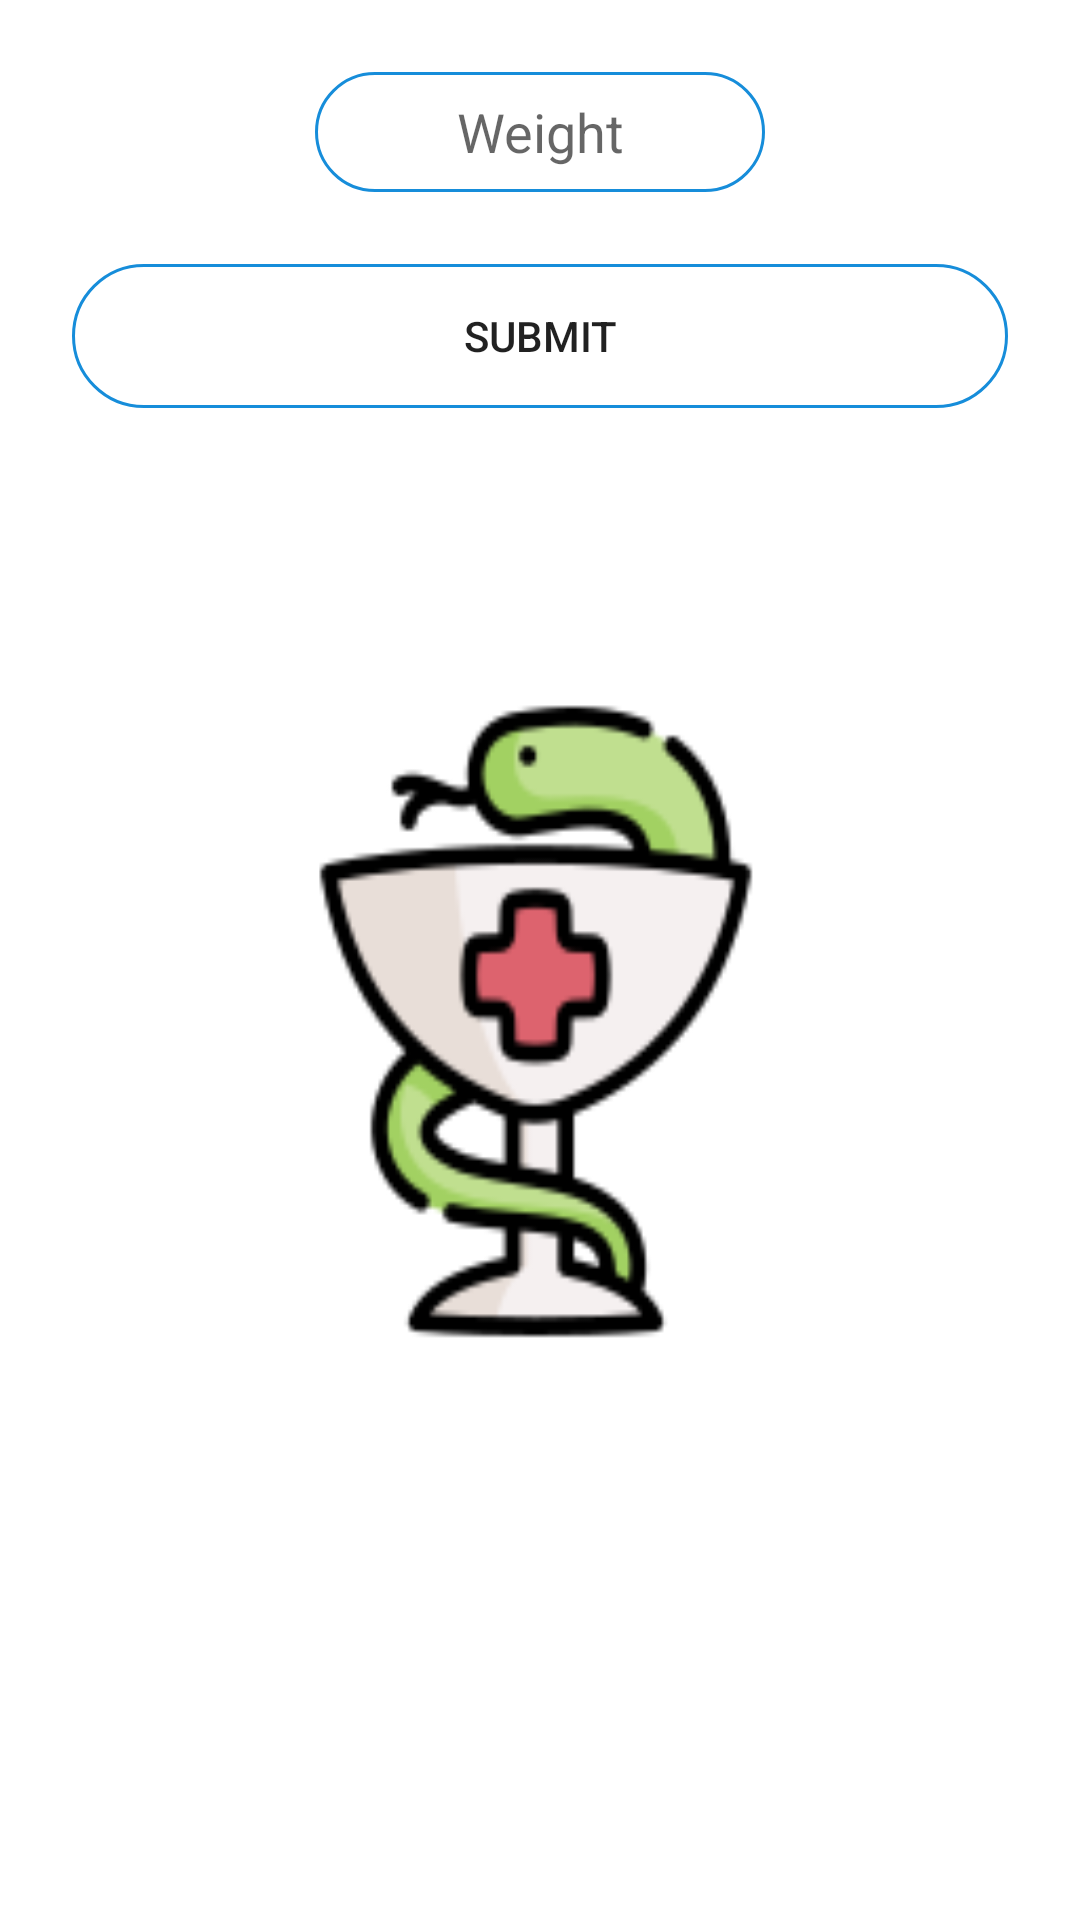

The Android layout XML behind this screen, and the referenced resources:
<!-- AndroidManifest.xml: application theme splashScreenTheme -->
<!-- res/layout/fragment_record_entry.xml -->
<?xml version="1.0" encoding="utf-8"?>
<LinearLayout xmlns:android="http://schemas.android.com/apk/res/android"
    android:layout_width="match_parent"
    android:layout_height="match_parent"
    android:layout_margin="8dp"
    android:orientation="vertical">

    <EditText
        android:id="@+id/weightEditText"
        android:layout_width="150dp"
        android:layout_height="40dp"
        android:layout_gravity="center_horizontal"
        android:layout_marginTop="24dp"
        android:background="@drawable/button_ripple_effect"
        android:ems="10"
        android:hint="@string/weight"
        android:importantForAutofill="no"
        android:inputType="number"
        android:paddingLeft="20dp"
        android:paddingRight="20dp"
        android:textAlignment="center" />

    <Button
        android:id="@+id/submitRecordButton"
        android:layout_width="match_parent"
        android:layout_height="wrap_content"
        android:layout_marginLeft="24dp"
        android:layout_marginTop="24dp"
        android:layout_marginRight="24dp"
        android:background="@drawable/button_ripple_effect"
        android:text="@string/submit" />

    <androidx.recyclerview.widget.RecyclerView
        android:id="@+id/weightHistoryRecyclerView"
        android:layout_width="match_parent"
        android:layout_height="match_parent"
        android:layout_marginLeft="8dp"
        android:layout_marginTop="24dp"
        android:layout_marginRight="8dp"
        android:layout_marginBottom="8dp" />
</LinearLayout>
<!-- resources referenced by this layout -->
<resources>
  <!-- drawable button_ripple_effect (drawable) -->
  <?xml version="1.0" encoding="utf-8"?>
  <ripple xmlns:android="http://schemas.android.com/apk/res/android"
      xmlns:tools="http://schemas.android.com/tools"
      android:color="@color/lightBlue"
      tools:targetApi="lollipop">
      <item android:id="@android:id/mask">
          <shape android:shape="rectangle">
              <corners android:radius="30dp" />
              <solid android:color="@color/lightBlue" />
          </shape>
      </item>
      <item
          android:drawable="@drawable/button_frame"
          android:state_checked="false" />
  </ripple>
  <string name="submit">Submit</string>
  <string name="weight">Weight</string>
  <style name="splashScreenTheme" parent="Theme.AppCompat.DayNight.DarkActionBar">
          <item name="android:windowBackground">@drawable/splash</item>
      </style>
  <color name="lightBlue">#99CBFD</color>
  <!-- drawable button_frame (drawable) -->
  <?xml version="1.0" encoding="utf-8"?>
  <shape xmlns:android="http://schemas.android.com/apk/res/android"
      android:layout_width="wrap_content"
      android:layout_height="wrap_content"
      android:shape="rectangle">
  
      <corners android:radius="30dp" />
      <stroke
          android:width="1dp"
          android:color="#168DDA" />
  </shape>
  <!-- drawable splash: png bitmap (drawable, 9588 bytes) -->
</resources>
